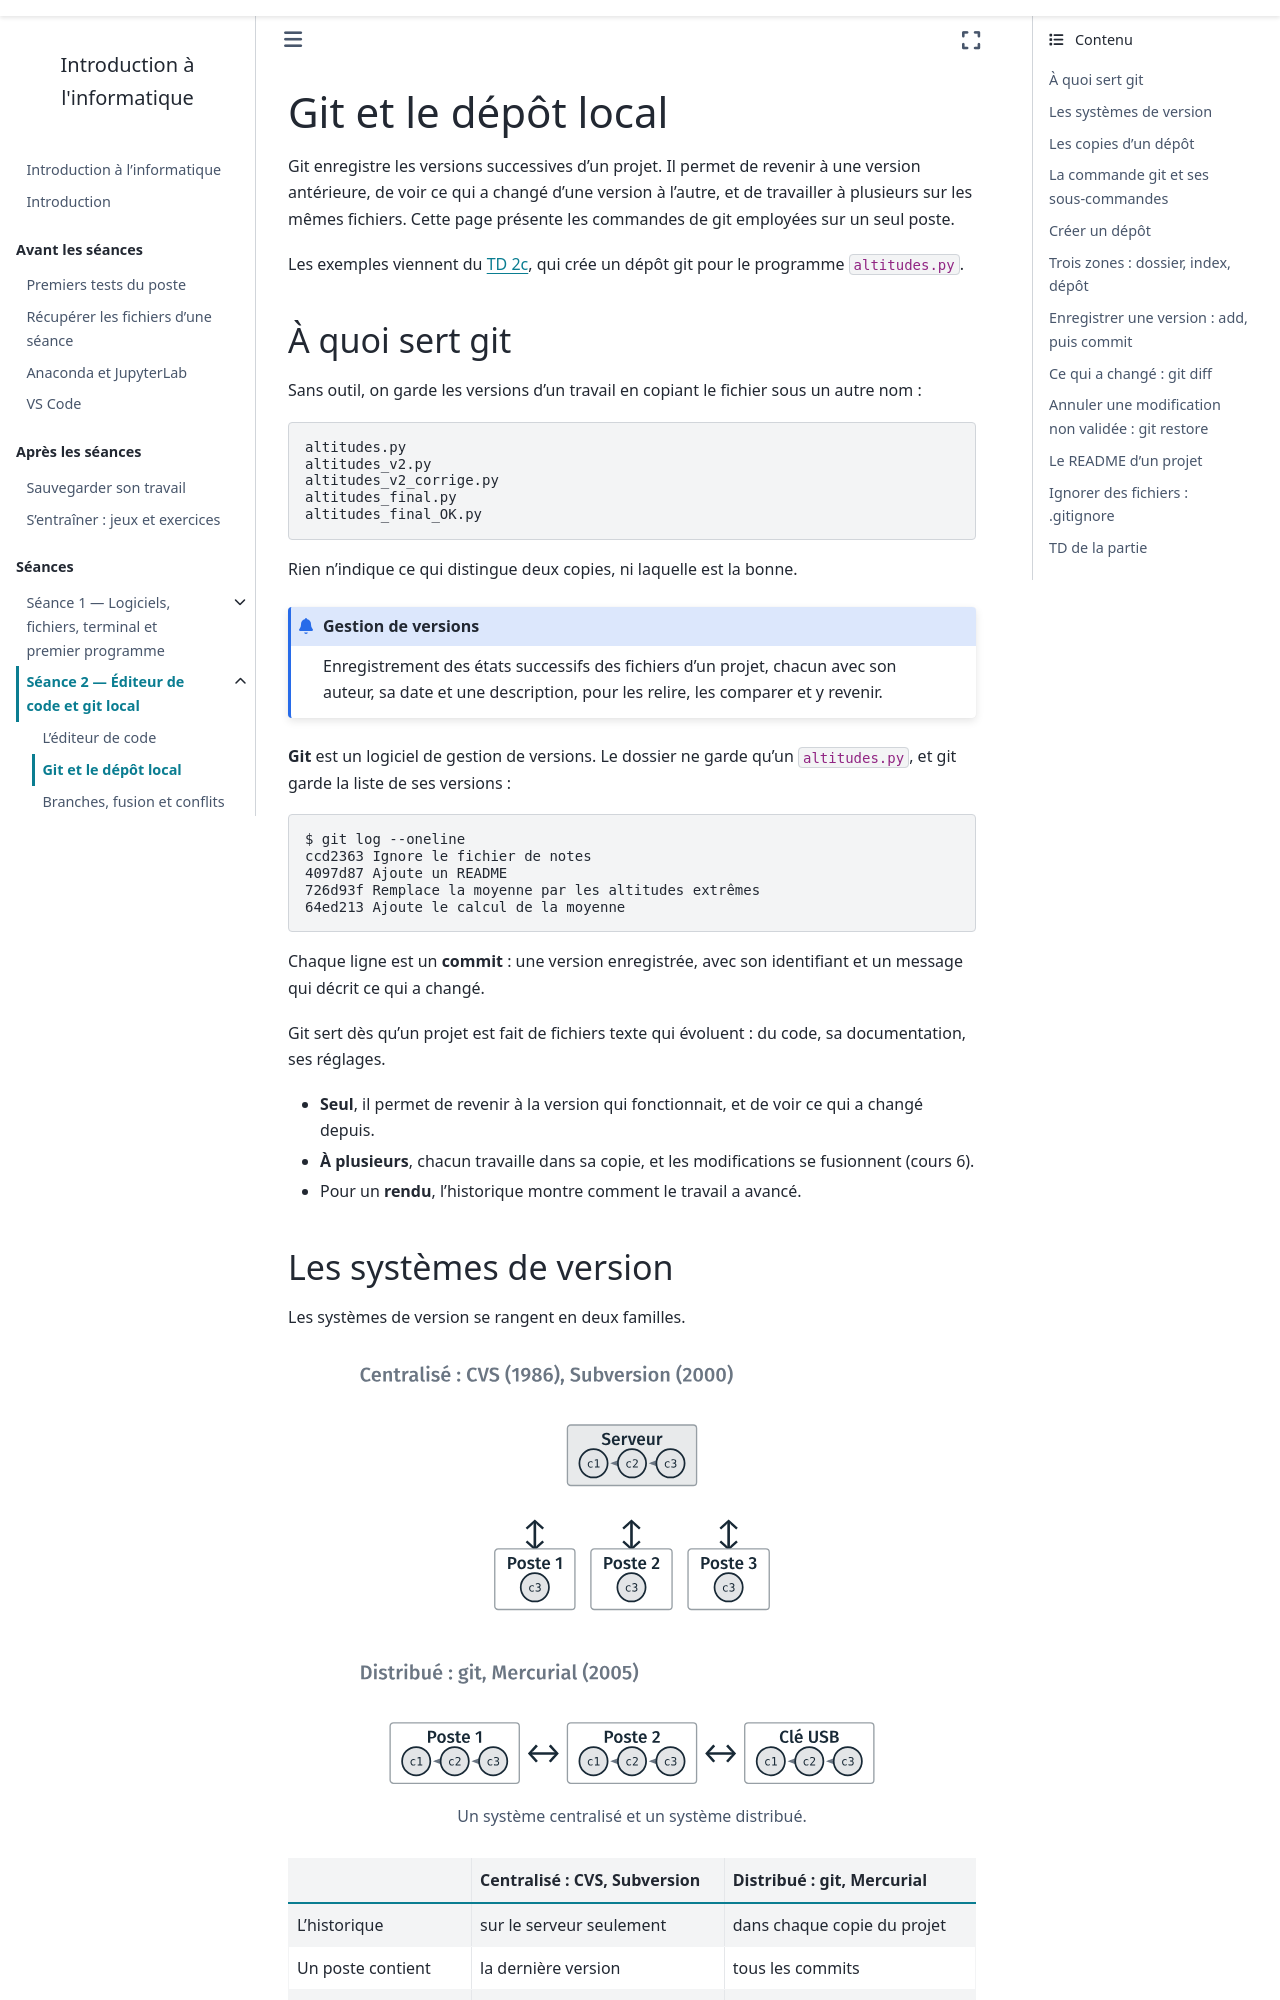

repository: geodata-ing1-info-01/cours-info-01 · page: cours2_v2/notebook/03_git_local.html · generator: sphinx

---
title: Git et le dépôt local
subtitle: Enregistrer et comparer les versions d'un projet
---

Git enregistre les versions successives d'un projet. Il permet de revenir à
une version antérieure, de voir ce qui a changé d'une version à l'autre, et de
travailler à plusieurs sur les mêmes fichiers. Cette page présente les
commandes de git employées sur un seul poste.

Les exemples viennent du [TD 2c](td/2c_depot_altitudes/guide.md), qui crée un
dépôt git pour le programme `altitudes.py`.

## À quoi sert git

Sans outil, on garde les versions d'un travail en copiant le fichier sous
un autre nom :

```text
altitudes.py
altitudes_v2.py
altitudes_v2_corrige.py
altitudes_final.py
altitudes_final_OK.py
```

Rien n'indique ce qui distingue deux copies, ni laquelle est la bonne.

:::{admonition} Gestion de versions
Enregistrement des états successifs des fichiers d'un projet, chacun avec
son auteur, sa date et une description, pour les relire, les comparer et y
revenir.
:::

**Git** est un logiciel de gestion de versions. Le dossier ne garde qu'un
`altitudes.py`, et git garde la liste de ses versions :

```text
$ git log --oneline
ccd2363 Ignore le fichier de notes
4097d87 Ajoute un README
726d93f Remplace la moyenne par les altitudes extrêmes
64ed213 Ajoute le calcul de la moyenne
```

Chaque ligne est un **commit** : une version enregistrée, avec son
identifiant et un message qui décrit ce qui a changé.

Git sert dès qu'un projet est fait de fichiers texte qui évoluent : du code,
sa documentation, ses réglages.

- **Seul**, il permet de revenir à la version qui fonctionnait, et de voir
  ce qui a changé depuis.
- **À plusieurs**, chacun travaille dans sa copie, et les modifications se
  fusionnent (cours 6).
- Pour un **rendu**, l'historique montre comment le travail a avancé.
